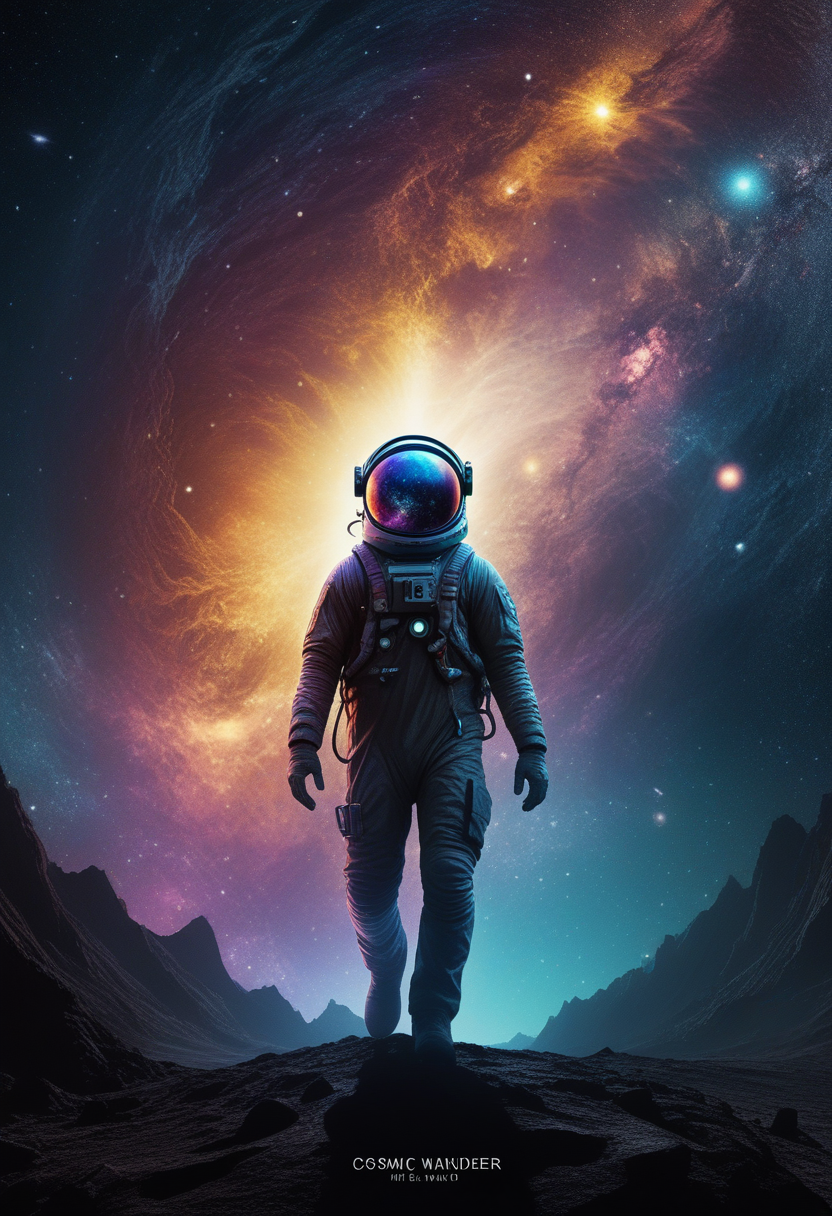
Generation parameters embedded in this image by AUTOMATIC1111 Stable Diffusion web UI or a fork of it (Forge, ...) (PNG 'parameters' text chunk):
A cosmic wanderer traverses the void, seeking answers among the stars. 
Movie Poster, cinematic light, Professional Art
many details, extreme detailed, full of details,
Wide range of colors., Dramatic,Dynamic,Cinematic,Sharp details
 Insane quality. Insane resolution. Insane details. Masterpiece. 32k resolution.
 
Steps: 22, Sampler: Euler a, CFG scale: 3.5, Seed: 3105647920, Size: 832x1216, Model hash: ccbf759201, Model: AIPG add X, VAE hash: 235745af8d, VAE: madebyollinsdxl-vae-fp16-fix.safetensors, ENSD: 2828, Discard penultimate sigma: True, SGM noise multiplier: True, Version: f0.0.17v1.8.0rc-latest-276-g29be1da7